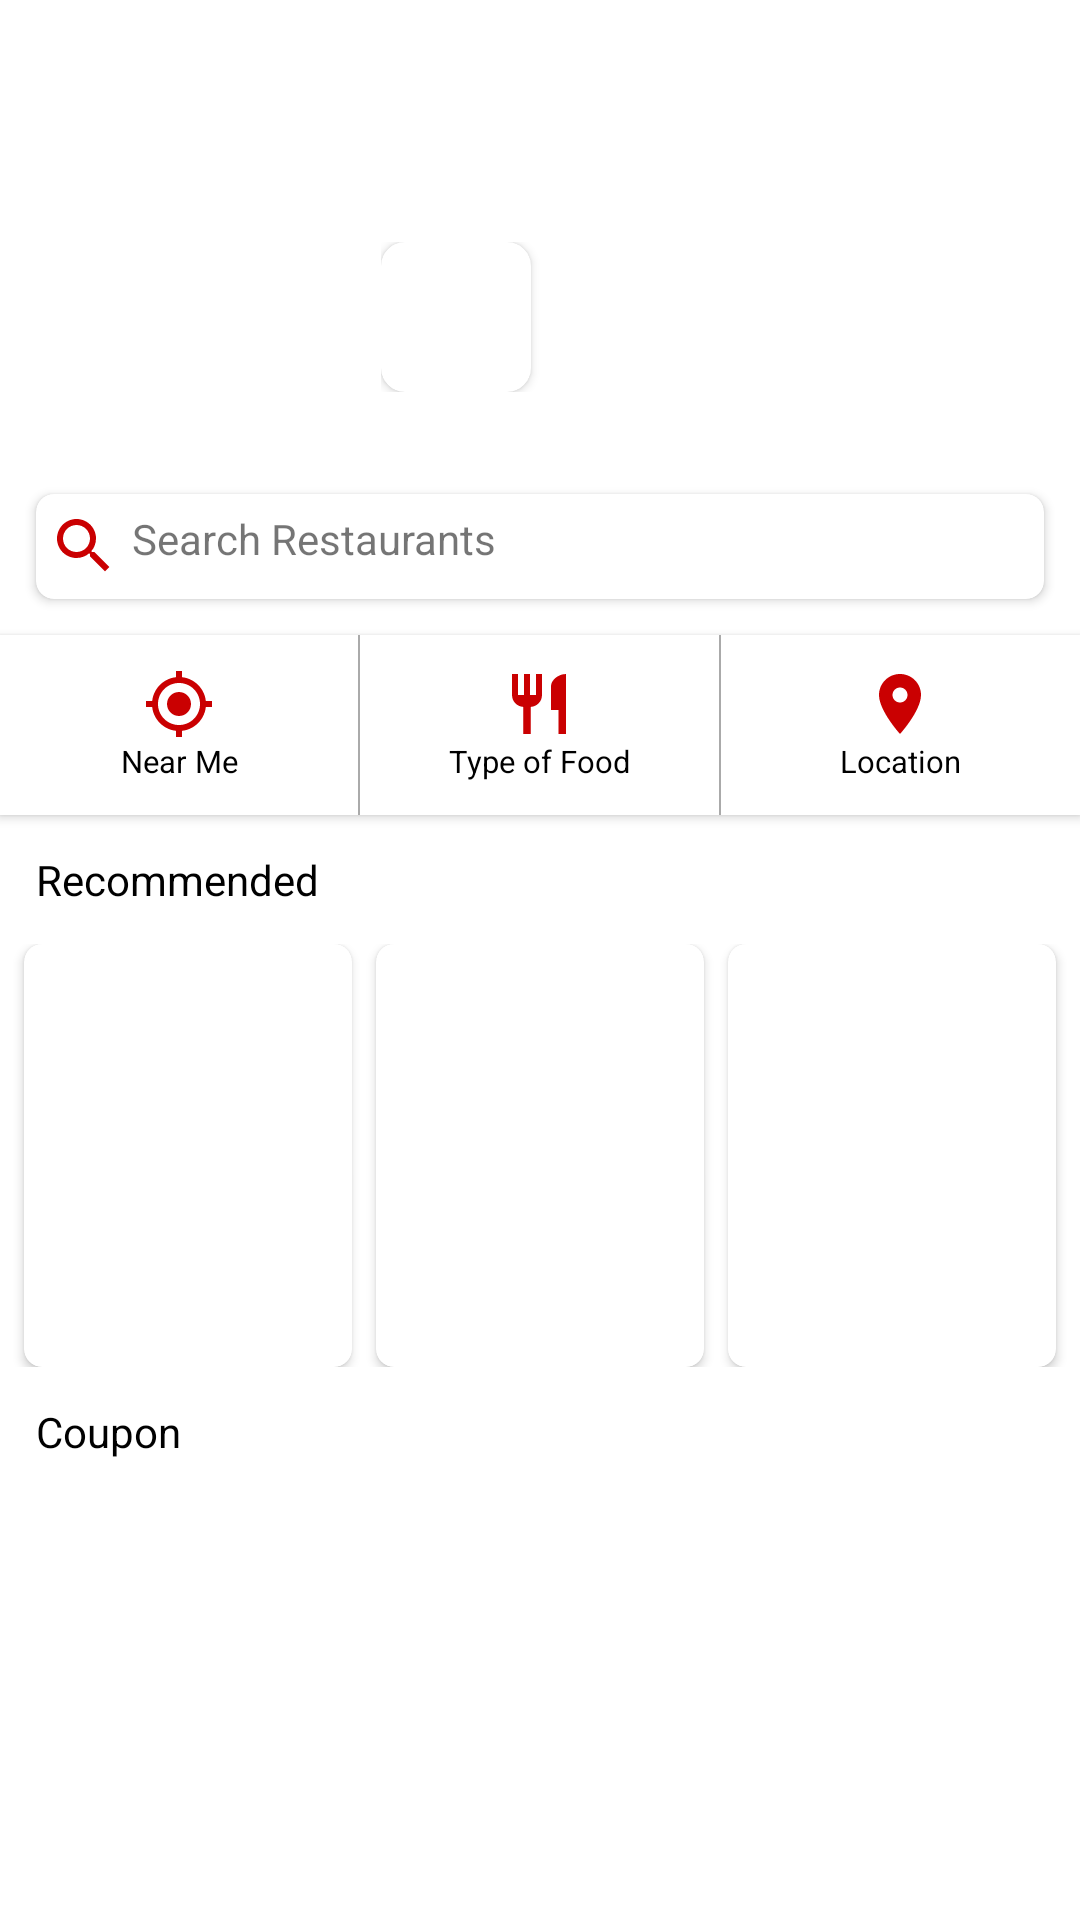

Reconstruct the res/layout file that produces this screen, plus the resources it refers to.
<!-- AndroidManifest.xml: application theme Theme.Exercise_android -->
<!-- res/layout/fragment_home.xml -->
<?xml version="1.0" encoding="utf-8"?>
<LinearLayout xmlns:android="http://schemas.android.com/apk/res/android"
    xmlns:app="http://schemas.android.com/apk/res-auto"
    xmlns:tools="http://schemas.android.com/tools"
    android:layout_width="match_parent"
    android:layout_height="match_parent"
    android:orientation="vertical"
    tools:context=".ui.fragments.HomeFragment">

    <RelativeLayout
        android:layout_width="match_parent"
        android:layout_height="0dp"
        android:layout_weight="1.5">

        <ImageView
            android:layout_width="match_parent"
            android:layout_height="match_parent"
            android:scaleType="centerCrop"
            android:src="@drawable/splash_background" />

        <LinearLayout
            android:layout_width="wrap_content"
            android:layout_height="wrap_content"
            android:layout_centerInParent="true"
            android:gravity="center">

            <androidx.cardview.widget.CardView
                android:layout_width="50dp"
                android:layout_height="50dp"
                android:clipChildren="true"
                app:cardCornerRadius="8dp">

                <ImageView
                    android:layout_width="match_parent"
                    android:layout_height="match_parent"
                    android:src="@drawable/app_logo" />

            </androidx.cardview.widget.CardView>

            <TextView
                android:layout_width="wrap_content"
                android:layout_height="wrap_content"
                android:layout_marginStart="4dp"
                android:text="@string/jong_nham"
                android:textColor="@color/white"
                android:textSize="10pt" />

        </LinearLayout>

        <androidx.cardview.widget.CardView
            android:id="@+id/home_search_button"
            android:layout_width="match_parent"
            android:layout_height="35dp"
            android:layout_alignParentBottom="true"
            android:layout_marginStart="12dp"
            android:layout_marginTop="12dp"
            android:layout_marginEnd="12dp"
            android:layout_marginBottom="12dp"
            app:cardCornerRadius="6dp">

            <TextView
                android:layout_width="wrap_content"
                android:layout_height="wrap_content"
                android:layout_gravity="center_vertical"
                android:layout_marginStart="4dp"
                android:drawablePadding="4dp"
                android:text="@string/search_restaurants"
                app:drawableStartCompat="@drawable/ic_search" />

        </androidx.cardview.widget.CardView>

    </RelativeLayout>

    <androidx.cardview.widget.CardView
        android:layout_width="match_parent"
        android:layout_height="60dp"
        app:cardCornerRadius="0dp">

        <TableRow
            android:layout_width="match_parent"
            android:layout_height="match_parent"
            android:gravity="center">

            <TextView
                android:layout_width="0dp"
                android:layout_height="wrap_content"
                android:layout_weight="1"
                android:gravity="center"
                android:text="@string/near_me"
                android:textColor="@color/black"
                android:textSize="5pt"
                app:drawableTopCompat="@drawable/ic_my_location" />

            <View
                android:layout_width="0.5dp"
                android:layout_height="match_parent"
                android:background="@android:color/darker_gray" />

            <TextView
                android:layout_width="0dp"
                android:layout_height="wrap_content"
                android:layout_weight="1"
                android:gravity="center"
                android:text="@string/type_of_food"
                android:textColor="@color/black"
                android:textSize="5pt"
                app:drawableTopCompat="@drawable/ic_restaurant" />

            <View
                android:layout_width="0.5dp"
                android:layout_height="match_parent"
                android:background="@android:color/darker_gray" />

            <TextView
                android:layout_width="0dp"
                android:layout_height="wrap_content"
                android:layout_weight="1"
                android:gravity="center"
                android:text="@string/location"
                android:textColor="@color/black"
                android:textSize="5pt"
                app:drawableTopCompat="@drawable/ic_location_on" />

        </TableRow>

    </androidx.cardview.widget.CardView>

    <TextView
        android:layout_width="wrap_content"
        android:layout_height="wrap_content"
        android:padding="12dp"
        android:text="@string/recommended"
        android:textColor="@color/black" />

    <TableRow
        android:layout_width="match_parent"
        android:layout_height="0dp"
        android:layout_weight="1">

        <androidx.cardview.widget.CardView
            android:layout_width="0dp"
            android:layout_height="match_parent"
            android:layout_marginStart="8dp"
            android:layout_weight="1"
            app:cardCornerRadius="6dp">

            <RelativeLayout
                android:layout_width="match_parent"
                android:layout_height="match_parent">

                <ImageView
                    android:layout_width="match_parent"
                    android:layout_height="match_parent"
                    android:foreground="#4D000000"
                    android:scaleType="centerCrop"
                    android:src="@drawable/splash_background" />

                <TextView
                    android:layout_width="wrap_content"
                    android:layout_height="wrap_content"
                    android:layout_centerInParent="true"
                    android:text="@string/most_view"
                    android:textColor="@color/white"
                    app:drawableTopCompat="@drawable/ic_stars" />

            </RelativeLayout>

        </androidx.cardview.widget.CardView>

        <androidx.cardview.widget.CardView
            android:layout_width="0dp"
            android:layout_height="match_parent"
            android:layout_marginStart="8dp"
            android:layout_marginEnd="8dp"
            android:layout_weight="1"
            app:cardCornerRadius="6dp">

            <RelativeLayout
                android:layout_width="match_parent"
                android:layout_height="match_parent">

                <ImageView
                    android:layout_width="match_parent"
                    android:layout_height="match_parent"
                    android:foreground="#4D000000"
                    android:scaleType="centerCrop"
                    android:src="@drawable/splash_background" />

                <TextView
                    android:layout_width="wrap_content"
                    android:layout_height="wrap_content"
                    android:layout_centerInParent="true"
                    android:gravity="center_horizontal"
                    android:text="@string/most_used_coupon"
                    android:textColor="@color/white"
                    app:drawableTopCompat="@drawable/ic_coupon_white" />

            </RelativeLayout>

        </androidx.cardview.widget.CardView>

        <androidx.cardview.widget.CardView
            android:layout_width="0dp"
            android:layout_height="match_parent"
            android:layout_marginEnd="8dp"
            android:layout_weight="1"
            app:cardCornerRadius="6dp">

            <RelativeLayout
                android:layout_width="match_parent"
                android:layout_height="match_parent">

                <ImageView
                    android:layout_width="match_parent"
                    android:layout_height="match_parent"
                    android:foreground="#4D000000"
                    android:scaleType="centerCrop"
                    android:src="@drawable/splash_background" />

                <TextView
                    android:layout_width="wrap_content"
                    android:layout_height="wrap_content"
                    android:layout_centerInParent="true"
                    android:text="@string/top_review"
                    android:textColor="@color/white"
                    app:drawableTopCompat="@drawable/ic_review" />

            </RelativeLayout>

        </androidx.cardview.widget.CardView>

    </TableRow>

    <TextView
        android:layout_width="wrap_content"
        android:layout_height="wrap_content"
        android:padding="12dp"
        android:text="@string/coupon"
        android:textColor="@color/black" />

    <androidx.recyclerview.widget.RecyclerView
        android:id="@+id/home_recycler_view"
        android:layout_width="match_parent"
        android:layout_height="0dp"
        android:layout_weight="1"
        android:clipToPadding="false"
        android:orientation="horizontal"
        android:paddingStart="8dp"
        android:paddingBottom="8dp" />

</LinearLayout>
<!-- resources referenced by this layout -->
<resources>
  <color name="black">#FF000000</color>
  <color name="white">#FFFFFFFF</color>
  <!-- drawable ic_coupon_white (drawable) -->
  <vector xmlns:android="http://schemas.android.com/apk/res/android"
      android:width="32dp"
      android:height="32dp"
      android:viewportWidth="24"
      android:viewportHeight="24">
      <path
          android:fillColor="@android:color/white"
          android:pathData="M21,5L3,5a1,1 0,0 0,-1 1v4h0.893c0.996,0 1.92,0.681 2.08,1.664A2.001,2.001 0,0 1,3 14L2,14v4a1,1 0,0 0,1 1h18a1,1 0,0 0,1 -1v-4h-1a2.001,2.001 0,0 1,-1.973 -2.336c0.16,-0.983 1.084,-1.664 2.08,-1.664L22,10L22,6a1,1 0,0 0,-1 -1zM11,17L9,17v-2h2v2zM11,13L9,13v-2h2v2zM11,9L9,9L9,7h2v2z" />
  </vector>
  <!-- drawable ic_location_on (drawable) -->
  <vector android:height="24dp" android:tint="#CA0001"
      android:viewportHeight="24" android:viewportWidth="24"
      android:width="24dp" xmlns:android="http://schemas.android.com/apk/res/android">
      <path android:fillColor="@android:color/white" android:pathData="M12,2C8.13,2 5,5.13 5,9c0,5.25 7,13 7,13s7,-7.75 7,-13c0,-3.87 -3.13,-7 -7,-7zM12,11.5c-1.38,0 -2.5,-1.12 -2.5,-2.5s1.12,-2.5 2.5,-2.5 2.5,1.12 2.5,2.5 -1.12,2.5 -2.5,2.5z"/>
  </vector>
  <!-- drawable ic_restaurant (drawable) -->
  <vector android:height="24dp" android:tint="#CA0001"
      android:viewportHeight="24" android:viewportWidth="24"
      android:width="24dp" xmlns:android="http://schemas.android.com/apk/res/android">
      <path android:fillColor="@android:color/white" android:pathData="M11,9L9,9L9,2L7,2v7L5,9L5,2L3,2v7c0,2.12 1.66,3.84 3.75,3.97L6.75,22h2.5v-9.03C11.34,12.84 13,11.12 13,9L13,2h-2v7zM16,6v8h2.5v8L21,22L21,2c-2.76,0 -5,2.24 -5,4z"/>
  </vector>
  <!-- drawable ic_review (drawable) -->
  <vector xmlns:android="http://schemas.android.com/apk/res/android"
      android:width="32dp"
      android:height="32dp"
      android:viewportWidth="24"
      android:viewportHeight="24">
      <path
          android:fillColor="@android:color/white"
          android:pathData="M21.99,4c0,-1.1 -0.89,-2 -1.99,-2L4,2c-1.1,0 -2,0.9 -2,2v12c0,1.1 0.9,2 2,2h14l4,4 -0.01,-18zM18,14L6,14v-2h12v2zM18,11L6,11L6,9h12v2zM18,8L6,8L6,6h12v2z" />
  </vector>
  <!-- drawable ic_search (drawable) -->
  <vector android:height="24dp" android:tint="#CA0001"
      android:viewportHeight="24" android:viewportWidth="24"
      android:width="24dp" xmlns:android="http://schemas.android.com/apk/res/android">
      <path android:fillColor="@android:color/white" android:pathData="M15.5,14h-0.79l-0.28,-0.27C15.41,12.59 16,11.11 16,9.5 16,5.91 13.09,3 9.5,3S3,5.91 3,9.5 5.91,16 9.5,16c1.61,0 3.09,-0.59 4.23,-1.57l0.27,0.28v0.79l5,4.99L20.49,19l-4.99,-5zM9.5,14C7.01,14 5,11.99 5,9.5S7.01,5 9.5,5 14,7.01 14,9.5 11.99,14 9.5,14z"/>
  </vector>
  <!-- drawable ic_stars (drawable) -->
  <vector xmlns:android="http://schemas.android.com/apk/res/android"
      android:width="32dp"
      android:height="32dp"
      android:viewportWidth="24"
      android:viewportHeight="24">
      <path
          android:fillColor="@android:color/white"
          android:pathData="M11.99,2C6.47,2 2,6.48 2,12s4.47,10 9.99,10C17.52,22 22,17.52 22,12S17.52,2 11.99,2zM16.23,18L12,15.45 7.77,18l1.12,-4.81 -3.73,-3.23 4.92,-0.42L12,5l1.92,4.53 4.92,0.42 -3.73,3.23L16.23,18z" />
  </vector>
  <string name="coupon">Coupon</string>
  <string name="jong_nham">ចង់ញុាំ</string>
  <string name="location">Location</string>
  <string name="most_used_coupon">Most Used\nCoupon</string>
  <string name="most_view">Most View</string>
  <string name="near_me">Near Me</string>
  <string name="recommended">Recommended</string>
  <string name="search_restaurants">Search Restaurants</string>
  <string name="top_review">Top Review</string>
  <string name="type_of_food">Type of Food</string>
  <color name="teal_200">#FF03DAC5</color>
  <color name="teal_700">#FF018786</color>
</resources>
